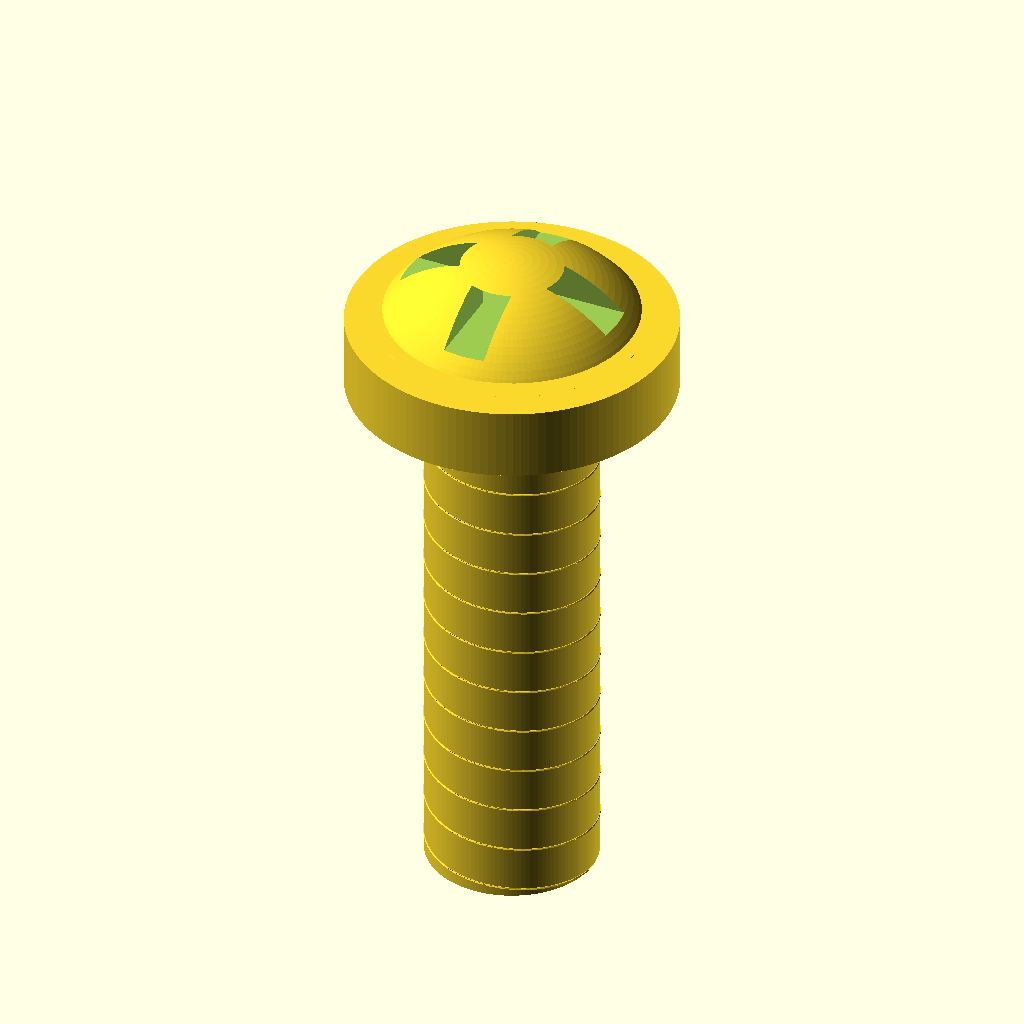
Cell 1: rendered with the file's own defaults.
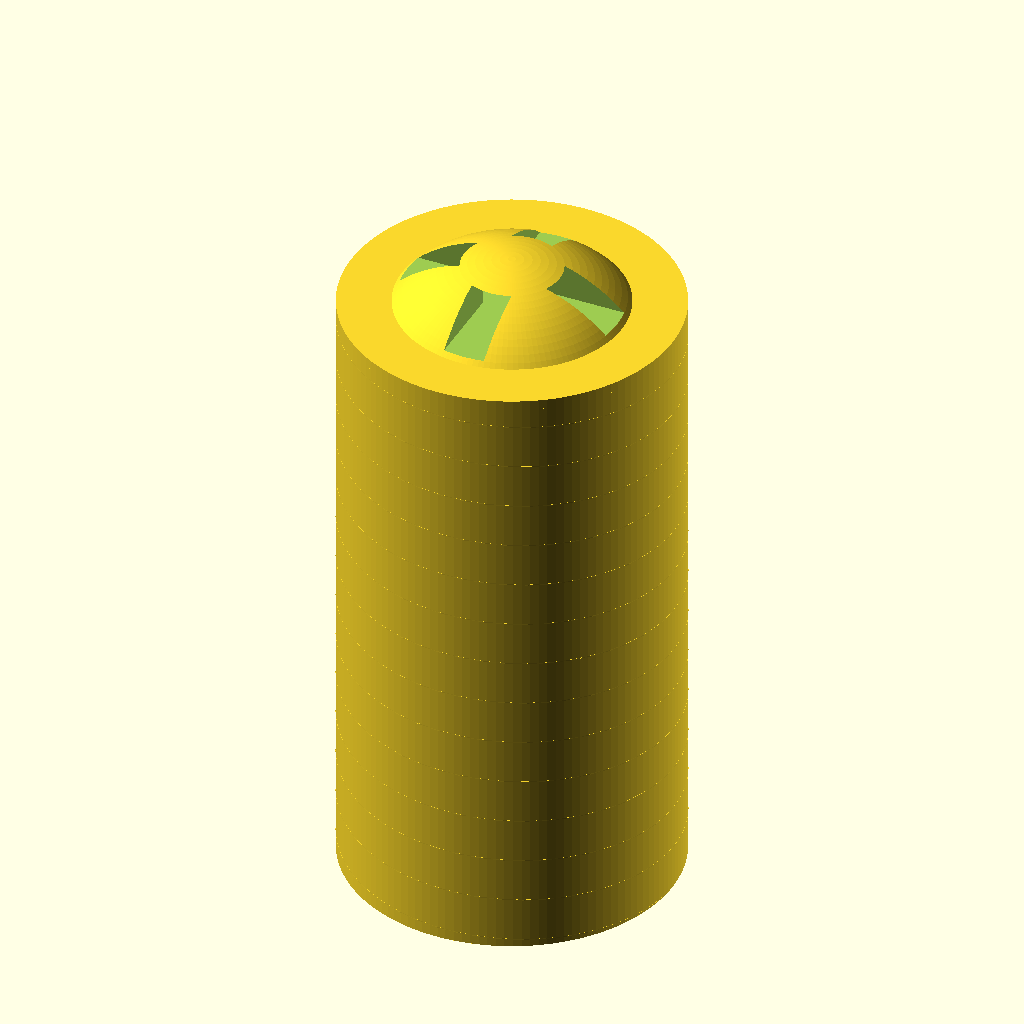
Cell 2: shaft_d = 4.4 (everything else at default).
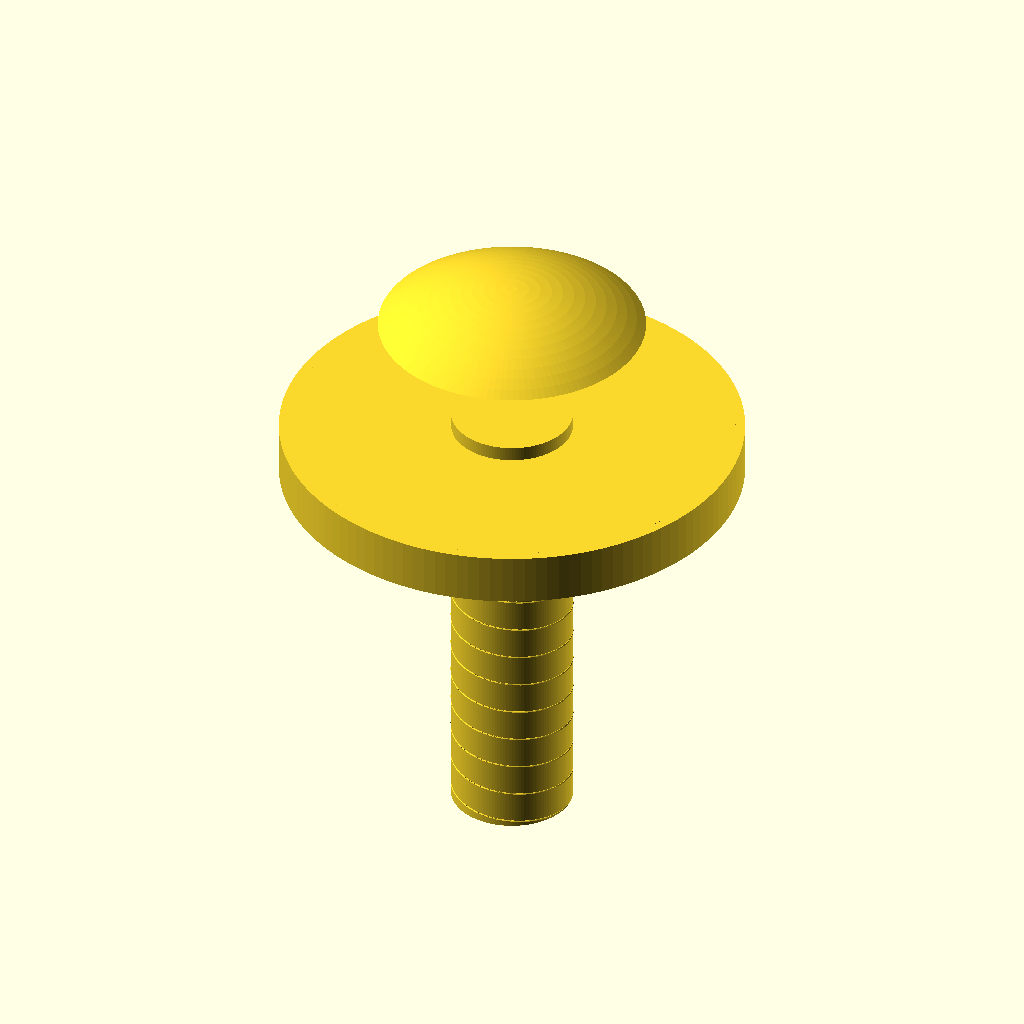
Cell 3: the same model with head_d = 8.4.
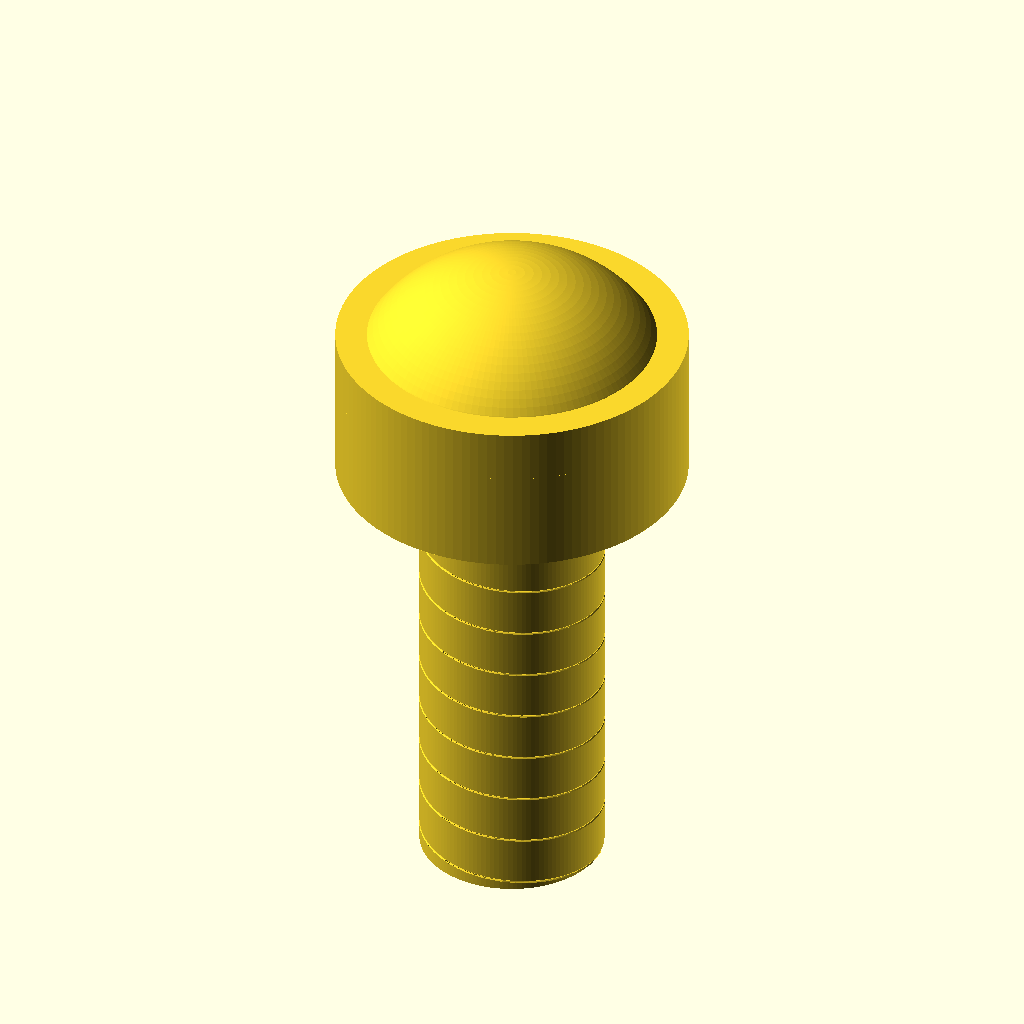
Cell 4 — head_h set to 3.4, the other parameters unchanged.
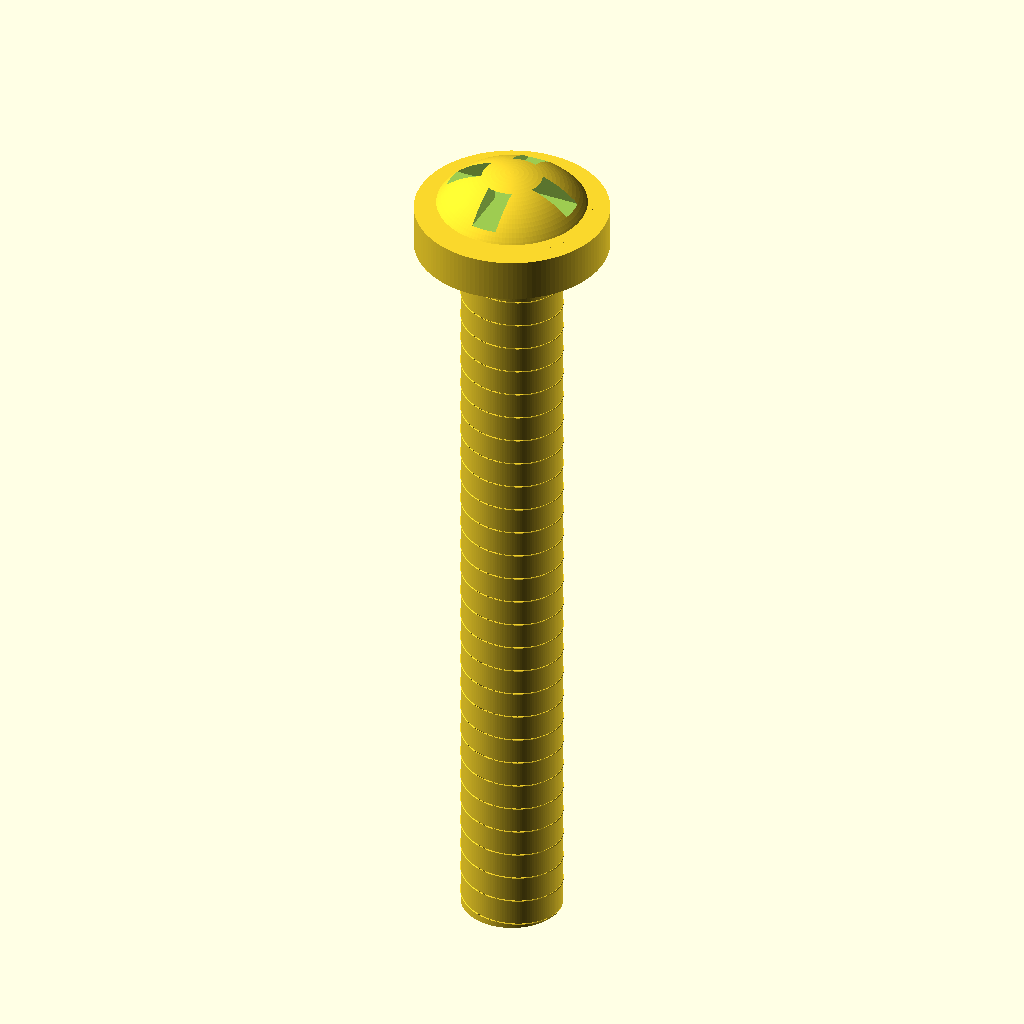
Cell 5: the same model with total_len = 20.
All cells are drawn from the same view direction (rotation 55°, 0°, 25°, orthographic, colour scheme Cornfield), but the view is re-fitted for each cell, so position and scale can differ between cells as well as the parameter.
The OpenSCAD source (results/nopscadlib/ablations/no_json_ir/scad/screw__No2_screw.scad):
$fn = 128;

// Target dimensions (mm)
shaft_d   = 2.2;
head_d    = 4.2;
head_h    = 1.7;
total_len = 10;

// Simple drive feature (Phillips-like cross)
drive_depth = 0.45;
drive_w     = 0.55;

// Tip
tip_len = 0.6;

// Thread approximation (kept subtle so it doesn't distort proportions)
pitch    = 0.6;
thread_h = 0.18;   // radial height
thread_w = 0.28;   // ridge width along Z

// Robust overlap to guarantee connectivity (1–2mm as requested)
overlap = 1.2;

// Small epsilon for boolean robustness
eps = 0.02;

module pan_head(d, h) {
    // Pan head: cylindrical skirt + rounded dome (spherical cap)
    r = d/2;
    skirt_h = h * 0.55;
    dome_h  = h - skirt_h;

    union() {
        // Skirt
        cylinder(d=d, h=skirt_h, center=false);

        // Dome (spherical cap approximation) - MUST be attached to skirt
        // Ensure overlap into skirt by at least `overlap`
        translate([0, 0, skirt_h - overlap])
            intersection() {
                sphere(r = r);
                translate([0, 0, r - dome_h])
                    cylinder(r = r + 0.5, h = dome_h + overlap + eps, center=false);
            }
    }
}

module drive_cross(d_head, depth, w) {
    // Subtractive cross recess, centered on head axis, cut from top face downward
    slot_len = d_head * 0.78;
    union() {
        translate([0, 0, -depth/2])
            cube([slot_len, w, depth + eps], center=true);
        translate([0, 0, -depth/2])
            cube([w, slot_len, depth + eps], center=true);
    }
}

module threaded_shank(d, h, pitch, th, tw) {
    // Base cylinder + helical ridge (approx thread)
    union() {
        cylinder(d=d, h=h, center=false);

        turns = h / pitch;
        linear_extrude(height=h, twist=turns*360, slices=max(ceil(turns*50), 120), convexity=10)
            translate([d/2 - th/2, 0, 0])
                square([th, tw], center=true);
    }
}

module tip(d, h) {
    // Slightly pointed tip connected to shank
    cylinder(d1=d, d2=0.2, h=h, center=false);
}

module pan_head_screw() {
    shank_len = total_len - head_h;
    assert(shank_len > 0, "total_len must be greater than head_h");

    // Z layout (all parts overlap by `overlap` to avoid floating/gaps)
    z_tip0   = 0;
    z_tip1   = tip_len;

    z_shank0 = max(0, z_tip1 - overlap);
    z_shank1 = shank_len;

    z_head0  = max(0, z_shank1 - overlap);
    z_head1  = z_head0 + head_h; // should equal total_len (within overlap logic)

    difference() {
        union() {
            // Bottom tip (attached to shank via overlap)
            translate([0, 0, z_tip0])
                tip(shaft_d, tip_len);

            // Shank (attached to tip and head via overlap)
            translate([0, 0, z_shank0])
                threaded_shank(shaft_d, (z_shank1 - z_shank0), pitch, thread_h, thread_w);

            // Head (attached to shank via overlap)
            translate([0, 0, z_head0])
                pan_head(head_d, head_h);
        }

        // Drive recess: cut from the top of the head downward (no gap)
        translate([0, 0, z_head0 + head_h + eps])
            drive_cross(head_d, drive_depth, drive_w);
    }
}

pan_head_screw();
Customizer parameters (derived from the source; name, type, default, range or options):
shaft_d: number, default 2.2
head_d: number, default 4.2
head_h: number, default 1.7
total_len: number, default 10
drive_depth: number, default 0.45
drive_w: number, default 0.55
tip_len: number, default 0.6
pitch: number, default 0.6
thread_h: number, default 0.18
thread_w: number, default 0.28
overlap: number, default 1.2
eps: number, default 0.02
